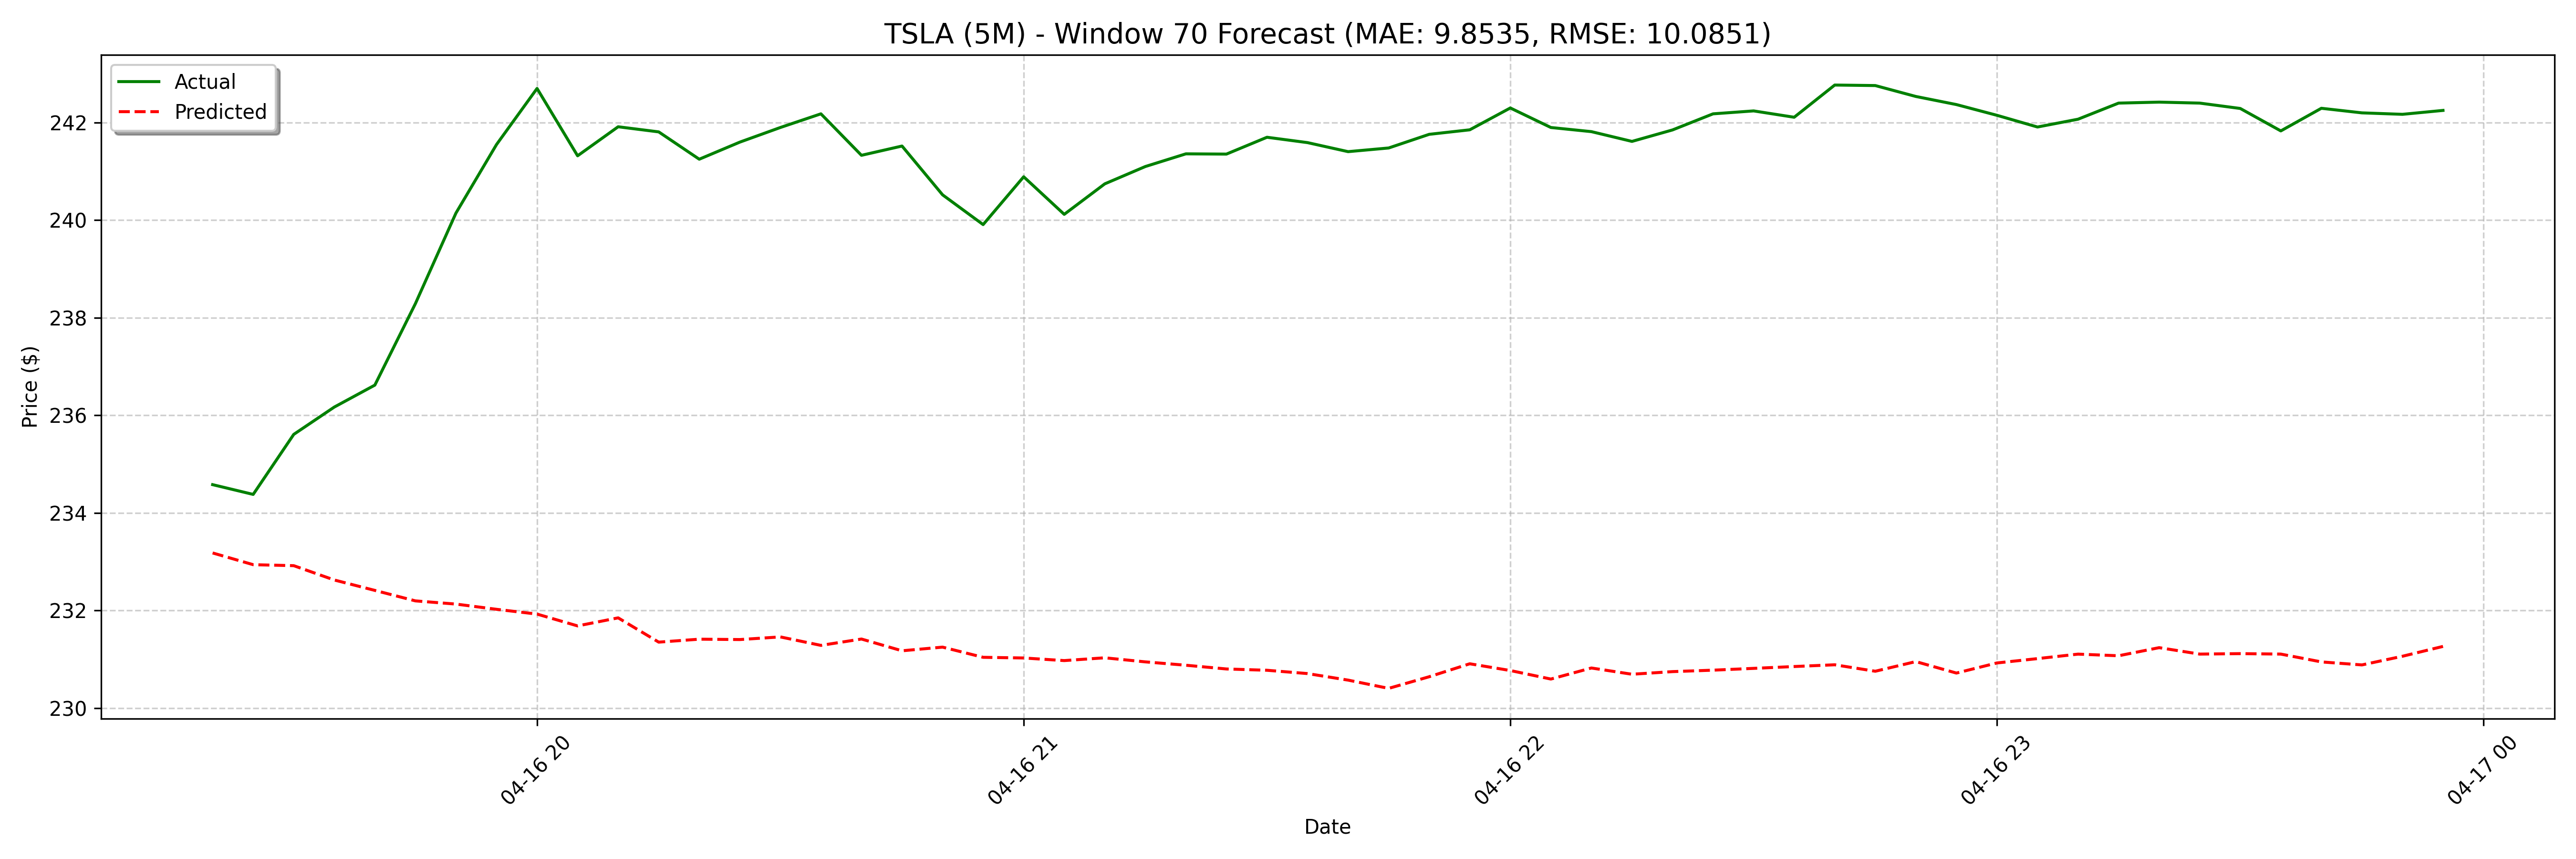

Source data for this figure (header and first rows):
date, actual, forecast
2025-04-16 19:20:00, 234.6, 233.2
2025-04-16 19:25:00, 234.4, 232.9
2025-04-16 19:30:00, 235.6, 232.9
2025-04-16 19:35:00, 236.2, 232.6
2025-04-16 19:40:00, 236.6, 232.4
2025-04-16 19:45:00, 238.3, 232.2
2025-04-16 19:50:00, 240.1, 232.1
2025-04-16 19:55:00, 241.6, 232
2025-04-16 20:00:00, 242.7, 231.9
2025-04-16 20:05:00, 241.3, 231.7
2025-04-16 20:10:00, 241.9, 231.8
2025-04-16 20:15:00, 241.8, 231.4
2025-04-16 20:20:00, 241.2, 231.4
2025-04-16 20:25:00, 241.6, 231.4
2025-04-16 20:30:00, 241.9, 231.5
2025-04-16 20:35:00, 242.2, 231.3
2025-04-16 20:40:00, 241.3, 231.4
2025-04-16 20:45:00, 241.5, 231.2
2025-04-16 20:50:00, 240.5, 231.2
2025-04-16 20:55:00, 239.9, 231
2025-04-16 21:00:00, 240.9, 231
2025-04-16 21:05:00, 240.1, 231
2025-04-16 21:10:00, 240.7, 231
2025-04-16 21:15:00, 241.1, 230.9
2025-04-16 21:20:00, 241.4, 230.9
2025-04-16 21:25:00, 241.4, 230.8
2025-04-16 21:30:00, 241.7, 230.8
2025-04-16 21:35:00, 241.6, 230.7
2025-04-16 21:40:00, 241.4, 230.6
2025-04-16 21:45:00, 241.5, 230.4
2025-04-16 21:50:00, 241.8, 230.6
2025-04-16 21:55:00, 241.9, 230.9
2025-04-16 22:00:00, 242.3, 230.8
2025-04-16 22:05:00, 241.9, 230.6
2025-04-16 22:10:00, 241.8, 230.8
2025-04-16 22:15:00, 241.6, 230.7
2025-04-16 22:20:00, 241.8, 230.7
2025-04-16 22:25:00, 242.2, 230.8
2025-04-16 22:30:00, 242.2, 230.8
2025-04-16 22:35:00, 242.1, 230.9
2025-04-16 22:40:00, 242.8, 230.9
2025-04-16 22:45:00, 242.8, 230.8
2025-04-16 22:50:00, 242.5, 231
2025-04-16 22:55:00, 242.4, 230.7
2025-04-16 23:00:00, 242.2, 230.9
2025-04-16 23:05:00, 241.9, 231
2025-04-16 23:10:00, 242.1, 231.1
2025-04-16 23:15:00, 242.4, 231.1
2025-04-16 23:20:00, 242.4, 231.2
2025-04-16 23:25:00, 242.4, 231.1
2025-04-16 23:30:00, 242.3, 231.1
2025-04-16 23:35:00, 241.8, 231.1
2025-04-16 23:40:00, 242.3, 230.9
2025-04-16 23:45:00, 242.2, 230.9
2025-04-16 23:50:00, 242.2, 231.1
2025-04-16 23:55:00, 242.2, 231.3
2025-04-17 08:00:00, 245, 231.3
2025-04-17 08:05:00, 245.0, 231.3
2025-04-17 08:10:00, 245.2, 231.5
2025-04-17 08:15:00, 245.2, 231.4
... 68 more rows
